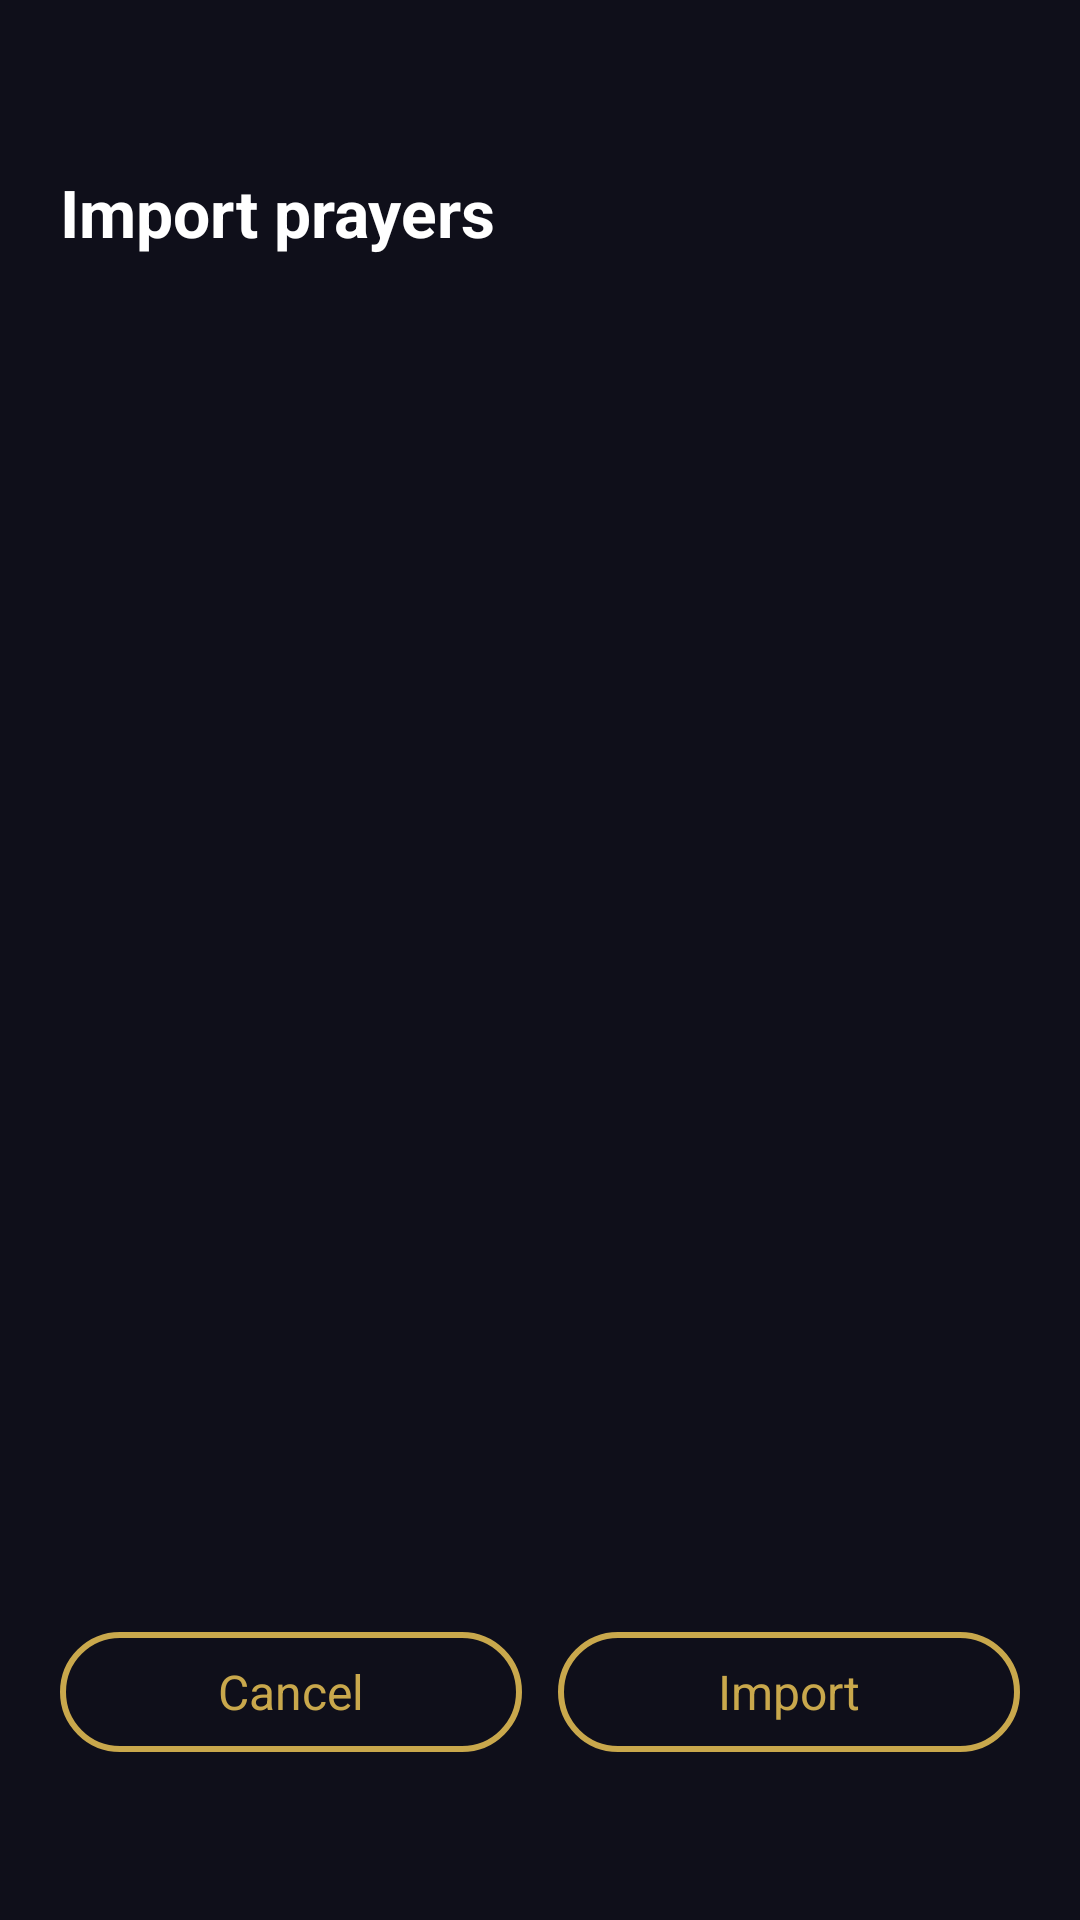

Produce the Android XML layout that renders to this screen, including the resource entries it uses.
<!-- AndroidManifest.xml: activity theme Theme.Japa -->
<!-- res/layout/activity_prayer_import.xml -->
<?xml version="1.0" encoding="utf-8"?>
<LinearLayout xmlns:android="http://schemas.android.com/apk/res/android"
    xmlns:app="http://schemas.android.com/apk/res-auto"
    xmlns:tools="http://schemas.android.com/tools"
    android:layout_width="match_parent"
    android:layout_height="match_parent"
    android:background="@color/bg_dark"
    android:orientation="vertical"
    android:paddingHorizontal="20dp"
    tools:context=".PrayerImportActivity">

    <TextView
        android:layout_width="wrap_content"
        android:layout_height="wrap_content"
        android:layout_marginTop="56dp"
        android:text="@string/import_title"
        android:textColor="@color/text_primary"
        android:textSize="22sp"
        android:textStyle="bold" />

    <TextView
        android:id="@+id/tv_import_summary"
        android:layout_width="match_parent"
        android:layout_height="wrap_content"
        android:layout_marginTop="12dp"
        android:textColor="@color/accent_gold"
        android:textSize="17sp"
        tools:text="Sunday Assembly — 5 prayers" />

    <ScrollView
        android:layout_width="match_parent"
        android:layout_height="0dp"
        android:layout_marginTop="16dp"
        android:layout_weight="1">

        <TextView
            android:id="@+id/tv_import_contents"
            android:layout_width="match_parent"
            android:layout_height="wrap_content"
            android:lineSpacingExtra="6dp"
            android:textColor="@color/text_secondary"
            android:textSize="16sp"
            tools:text="Shanti Path\nGayatri Mantra" />
    </ScrollView>

    
    <TextView
        android:id="@+id/tv_import_conflicts"
        android:layout_width="match_parent"
        android:layout_height="wrap_content"
        android:layout_marginTop="8dp"
        android:textColor="@color/accent_gold"
        android:textSize="15sp"
        android:visibility="gone"
        tools:text="You already have 2 of these prayers: Aarti, Shanti"
        tools:visibility="visible" />

    <RadioGroup
        android:id="@+id/rg_import_conflict"
        android:layout_width="match_parent"
        android:layout_height="wrap_content"
        android:orientation="vertical"
        android:visibility="gone"
        tools:visibility="visible">

        <RadioButton
            android:id="@+id/rb_import_keep"
            android:layout_width="match_parent"
            android:layout_height="wrap_content"
            android:checked="true"
            android:text="@string/import_keep_mine"
            android:textColor="@color/text_secondary"
            android:textSize="15sp" />

        <RadioButton
            android:id="@+id/rb_import_replace"
            android:layout_width="match_parent"
            android:layout_height="wrap_content"
            android:text="@string/import_replace"
            android:textColor="@color/text_secondary"
            android:textSize="15sp" />
    </RadioGroup>

    <LinearLayout
        android:layout_width="match_parent"
        android:layout_height="wrap_content"
        android:orientation="horizontal"
        android:paddingTop="8dp"
        android:paddingBottom="52dp">

        <com.google.android.material.button.MaterialButton
            android:id="@+id/btn_import_cancel"
            style="@style/Widget.Material3.Button.OutlinedButton"
            android:layout_width="0dp"
            android:layout_height="wrap_content"
            android:layout_marginEnd="6dp"
            android:layout_weight="1"
            android:text="@string/cancel"
            android:textColor="@color/accent_gold"
            android:textSize="16sp"
            app:strokeColor="@color/accent_gold"
            app:strokeWidth="2dp" />

        <com.google.android.material.button.MaterialButton
            android:id="@+id/btn_import_confirm"
            style="@style/Widget.Material3.Button.OutlinedButton"
            android:enabled="false"
            android:layout_width="0dp"
            android:layout_height="wrap_content"
            android:layout_marginStart="6dp"
            android:layout_weight="1"
            android:text="@string/import_button"
            android:textColor="@color/accent_gold"
            android:textSize="16sp"
            app:strokeColor="@color/accent_gold"
            app:strokeWidth="2dp" />
    </LinearLayout>

</LinearLayout>
<!-- resources referenced by this layout -->
<resources>
  <color name="accent_gold">#FFC9A84C</color>
  <color name="bg_dark">#FF0F0F1A</color>
  <color name="text_primary">#FFFFFFFF</color>
  <color name="text_secondary">#FFB0B0C8</color>
  <string name="cancel">Cancel</string>
  <string name="import_button">Import</string>
  <string name="import_keep_mine">Keep my versions</string>
  <string name="import_replace">Replace with the imported versions</string>
  <string name="import_title">Import prayers</string>
  <style name="Theme.Japa" parent="Theme.MaterialComponents.DayNight.NoActionBar">
          <item name="colorPrimary">@color/accent_gold</item>
          <item name="colorPrimaryVariant">@color/accent_gold</item>
          <item name="colorOnPrimary">@color/black</item>
          <item name="colorSecondary">@color/accent_gold</item>
          <item name="colorOnSecondary">@color/black</item>
          <item name="android:colorBackground">@color/bg_dark</item>
          <item name="colorSurface">@color/bg_dark</item>
          <item name="colorOnSurface">@color/text_primary</item>
          <item name="colorOnBackground">@color/text_primary</item>
          <item name="android:statusBarColor">@color/bg_dark</item>
          <item name="android:navigationBarColor">@color/bg_dark</item>
          <item name="android:windowLightStatusBar">false</item>
      </style>
  <color name="black">#FF000000</color>
</resources>
